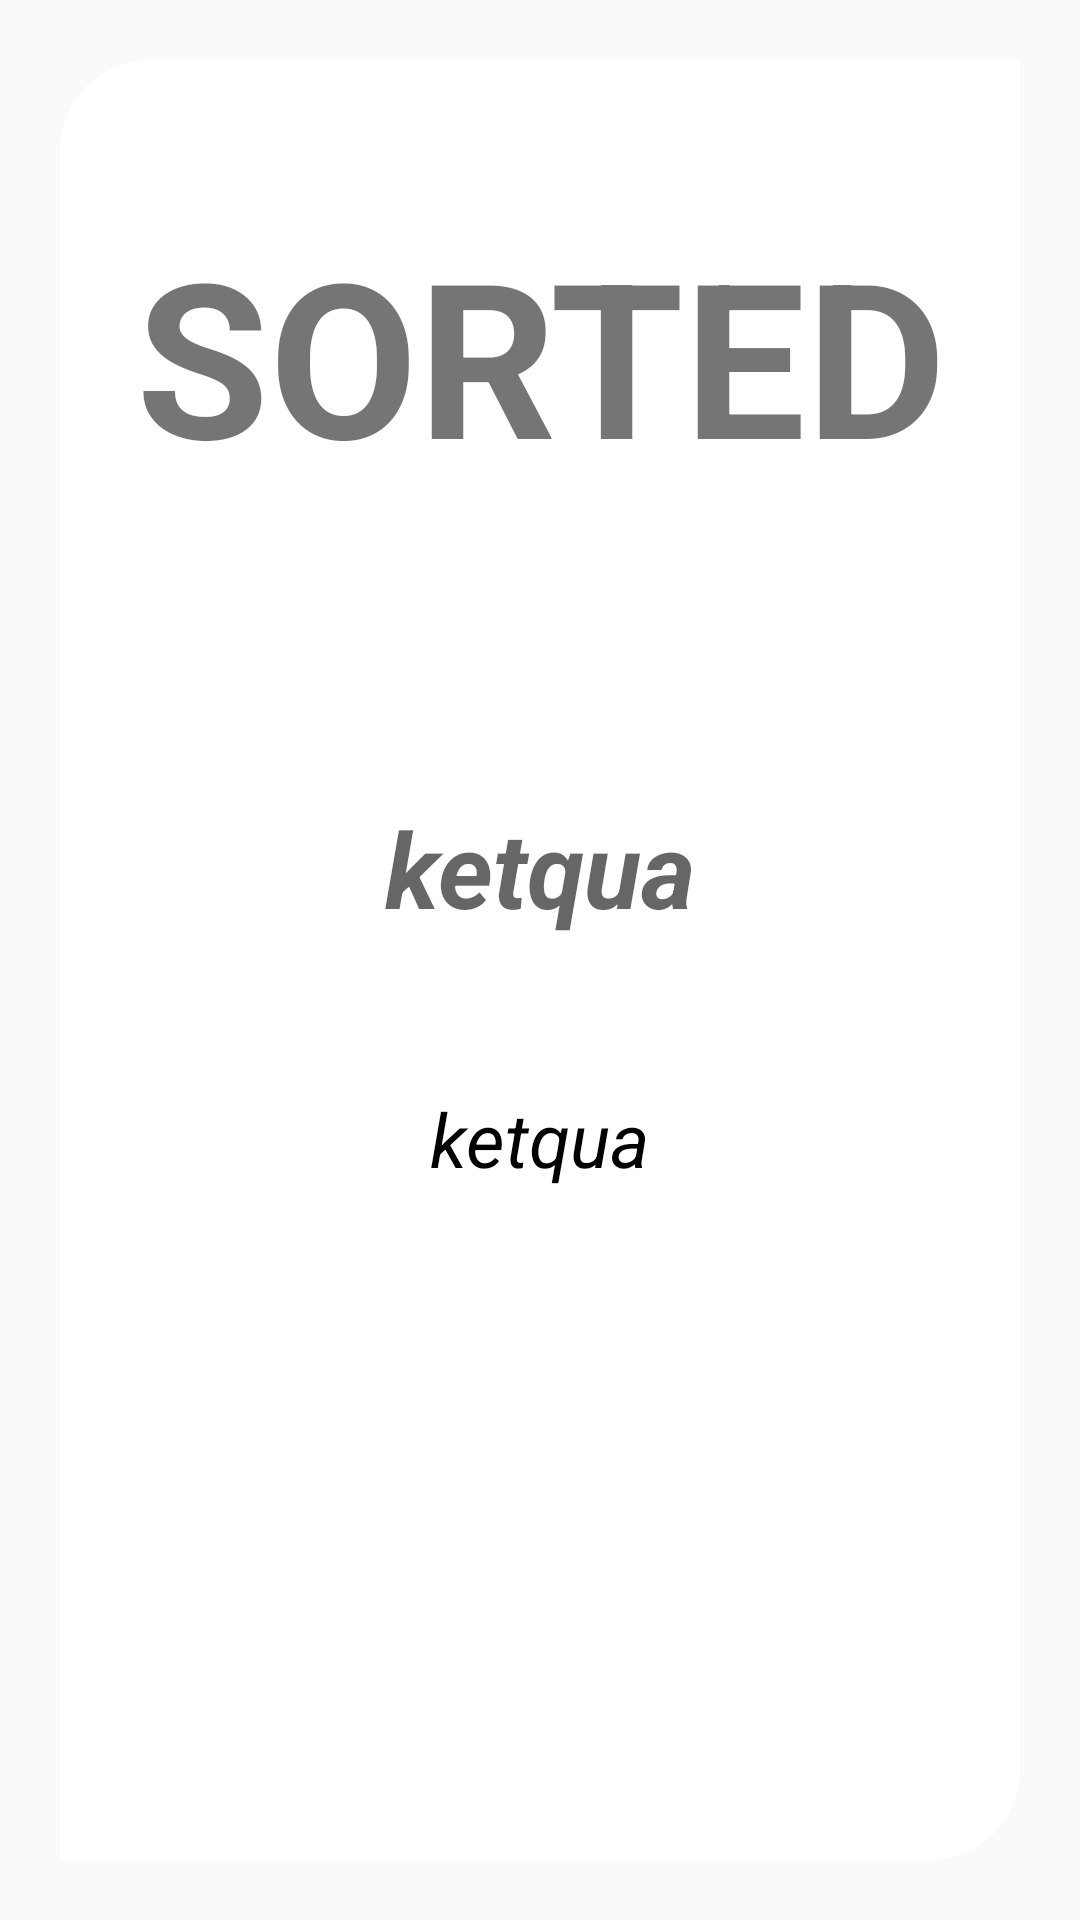

Android layout source for this screen:
<!-- AndroidManifest.xml: application theme Theme.SortApplication -->
<!-- res/layout/activity_result.xml -->
<?xml version="1.0" encoding="utf-8"?>
<LinearLayout android:layout_height="match_parent"
    android:layout_width="match_parent"
    android:background="@drawable/bg23"
    xmlns:android="http://schemas.android.com/apk/res/android"
    android:orientation="vertical"
    >

    <LinearLayout
        android:layout_width="match_parent"
        android:layout_height="600dp"
        android:layout_margin="20dp"
        android:orientation="vertical"
        android:background="@drawable/custom_bg">

        <TextView
            android:layout_width="match_parent"
            android:layout_height="wrap_content"
            android:layout_marginTop="50dp"
            android:text="SORTED"
            android:textAlignment="center"
            android:textSize="72sp"
            android:textStyle="bold" />
        <TextView
            android:id="@+id/tvselectedgt"
            android:layout_width="match_parent"
            android:layout_height="wrap_content"
            android:layout_marginTop="100dp"
            android:hint="ketqua"
            android:textAlignment="center"
            android:textColor="@color/black"
            android:textSize="35sp"
            android:textStyle="italic|bold"/>
        <TextView
            android:id="@+id/tvketquasx"
            android:layout_width="match_parent"
            android:layout_height="wrap_content"
            android:layout_marginTop="50dp"
            android:hint="ketqua"
            android:textAlignment="center"
            android:text="ketqua"
            android:textColor="@color/black"
            android:textSize="25sp"
            android:textStyle="italic" />

    </LinearLayout>

    <Button
        android:id="@+id/btnThoat"
        android:text="Quay lại"
        android:background="@drawable/custom_button2"
        android:textColor="@color/white"
        android:textSize="25sp"
        android:layout_width="150dp"
        android:layout_marginTop="30dp"
        android:layout_height="wrap_content"
        android:layout_gravity="center"
        />

</LinearLayout>
<!-- resources referenced by this layout -->
<resources>
  <!-- drawable custom_bg (drawable) -->
  <?xml version="1.0" encoding="utf-8"?>
  <shape xmlns:android="http://schemas.android.com/apk/res/android">
      <solid android:color="#fff"/>
      <corners android:bottomRightRadius="30dp"
          android:topLeftRadius="30dp"/>
  </shape>
  <!-- drawable custom_button2 (drawable) -->
  <?xml version="1.0" encoding="utf-8"?>
  <shape xmlns:android="http://schemas.android.com/apk/res/android"
      android:shape="rectangle">
      <solid android:color="#ad0530"/>
      <corners android:radius="25dp"/>
      <stroke android:color="#004080"
          android:width="5dp" />
  </shape>
  <style name="Theme.SortApplication" parent="Theme.AppCompat.Light.NoActionBar">
          
          <item name="colorPrimary">@color/purple_500</item>
          <item name="colorPrimaryVariant">@color/purple_700</item>
          <item name="colorOnPrimary">@color/white</item>
          
          <item name="colorSecondary">@color/teal_200</item>
          <item name="colorSecondaryVariant">@color/teal_700</item>
          <item name="colorOnSecondary">@color/black</item>
          
          <item name="android:statusBarColor" tools:targetApi="l">?attr/colorPrimaryVariant</item>
          
      </style>
  <!-- not gathered from this repository: default colours our renderer supplied (Android Studio template values) -->
  <color name="purple_500">#FF6200EE</color>
  <color name="purple_700">#FF3700B3</color>
  <color name="teal_200">#FF03DAC5</color>
  <color name="teal_700">#FF018786</color>
  <color name="black">#FF000000</color>
  <color name="white">#FFFFFFFF</color>
</resources>
